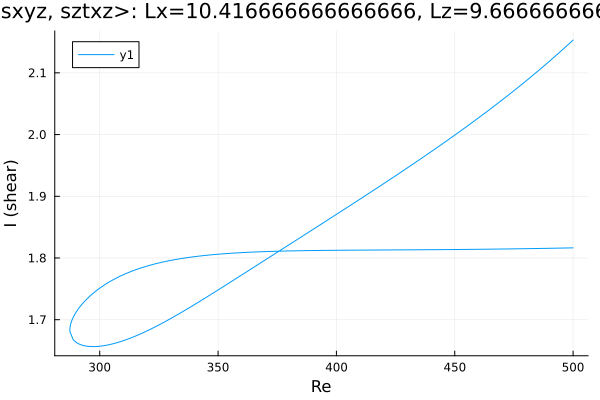

Values plotted in this chart, from the file beside it:
Re, shear
500.0, 1.816
499.5, 1.816
498.1, 1.816
496.7, 1.816
495.3, 1.816
493.9, 1.816
492.5, 1.816
491.1, 1.816
489.6, 1.816
488.2, 1.816
486.8, 1.816
485.4, 1.815
484, 1.815
482.6, 1.815
481.2, 1.815
479.7, 1.815
478.3, 1.815
476.9, 1.815
475.5, 1.815
474.1, 1.815
472.7, 1.815
471.3, 1.815
469.8, 1.815
468.4, 1.814
467, 1.814
465.6, 1.814
464.2, 1.814
462.8, 1.814
461.4, 1.814
459.9, 1.814
458.5, 1.814
457.1, 1.814
455.7, 1.814
454.3, 1.814
452.9, 1.814
451.5, 1.814
450, 1.814
448.6, 1.814
447.2, 1.814
445.8, 1.814
444.4, 1.814
443, 1.814
441.6, 1.813
440.1, 1.813
438.7, 1.813
437.3, 1.813
435.9, 1.813
434.5, 1.813
433.1, 1.813
431.7, 1.813
430.2, 1.813
428.8, 1.813
427.4, 1.813
426, 1.813
424.6, 1.813
423.2, 1.813
421.8, 1.813
420.3, 1.813
418.9, 1.813
417.5, 1.813
... 310 more rows
